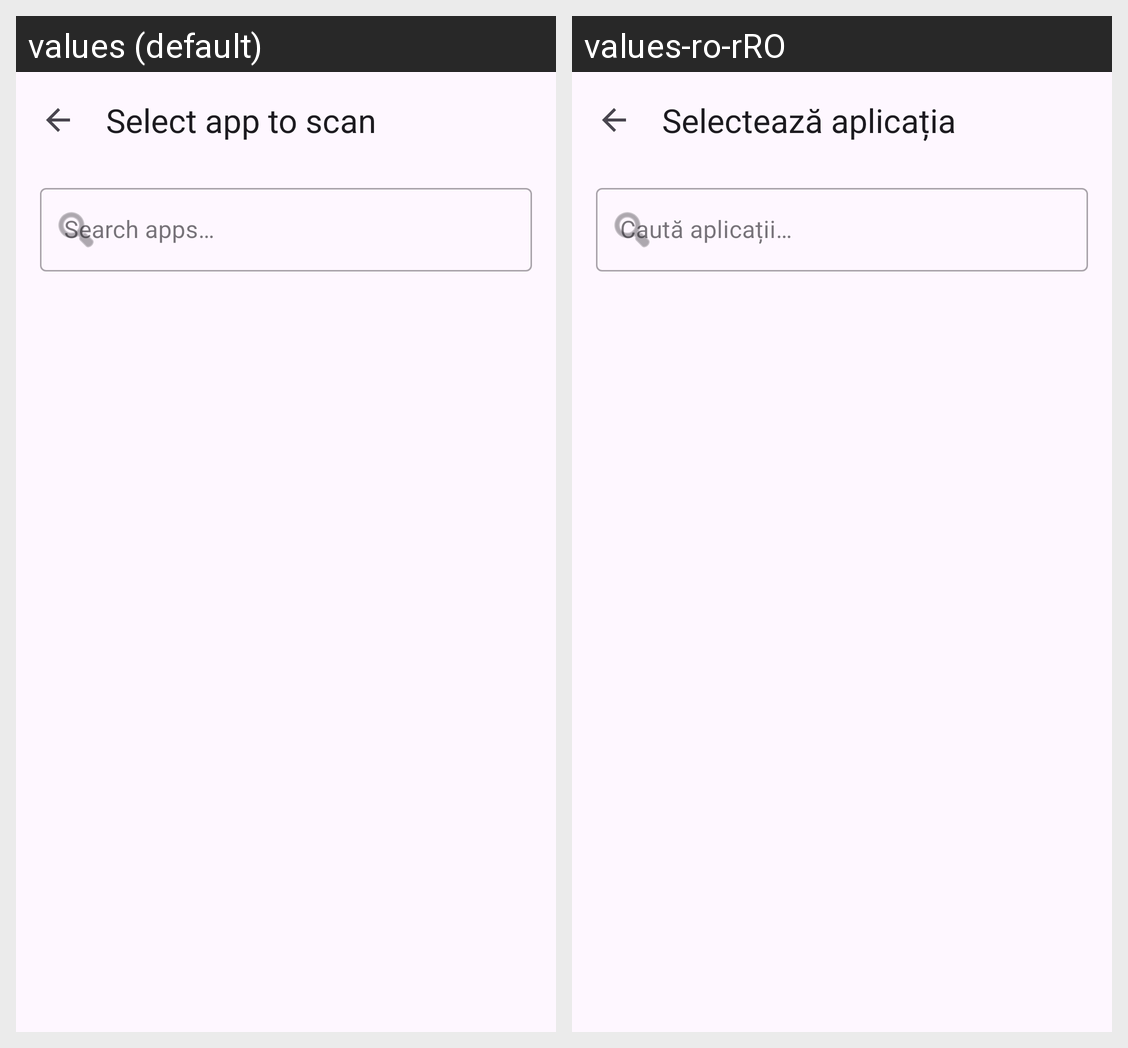

Locale-by-locale string values for the Android screen shown in this grid:
Android screen res/layout/activity_main.xml rendered under 2 locales, left to right: values (default), values-ro-rRO. Device: Nexus 5 (rendered at 1080×1920; each locale shown at half size, 540×960, under a caption strip naming it); theme Theme.DroidGuard.
Strings drawn on this screen, with the default value and each locale's value (text and hints the layout hard-codes, and strings that could not be matched under every locale, appear in the picture but are not listed):

select_app_to_scan
  values: Select app to scan
  values-ro-rRO: Selectează aplicația

search_apps
  values: Search apps…
  values-ro-rRO: Caută aplicații…
